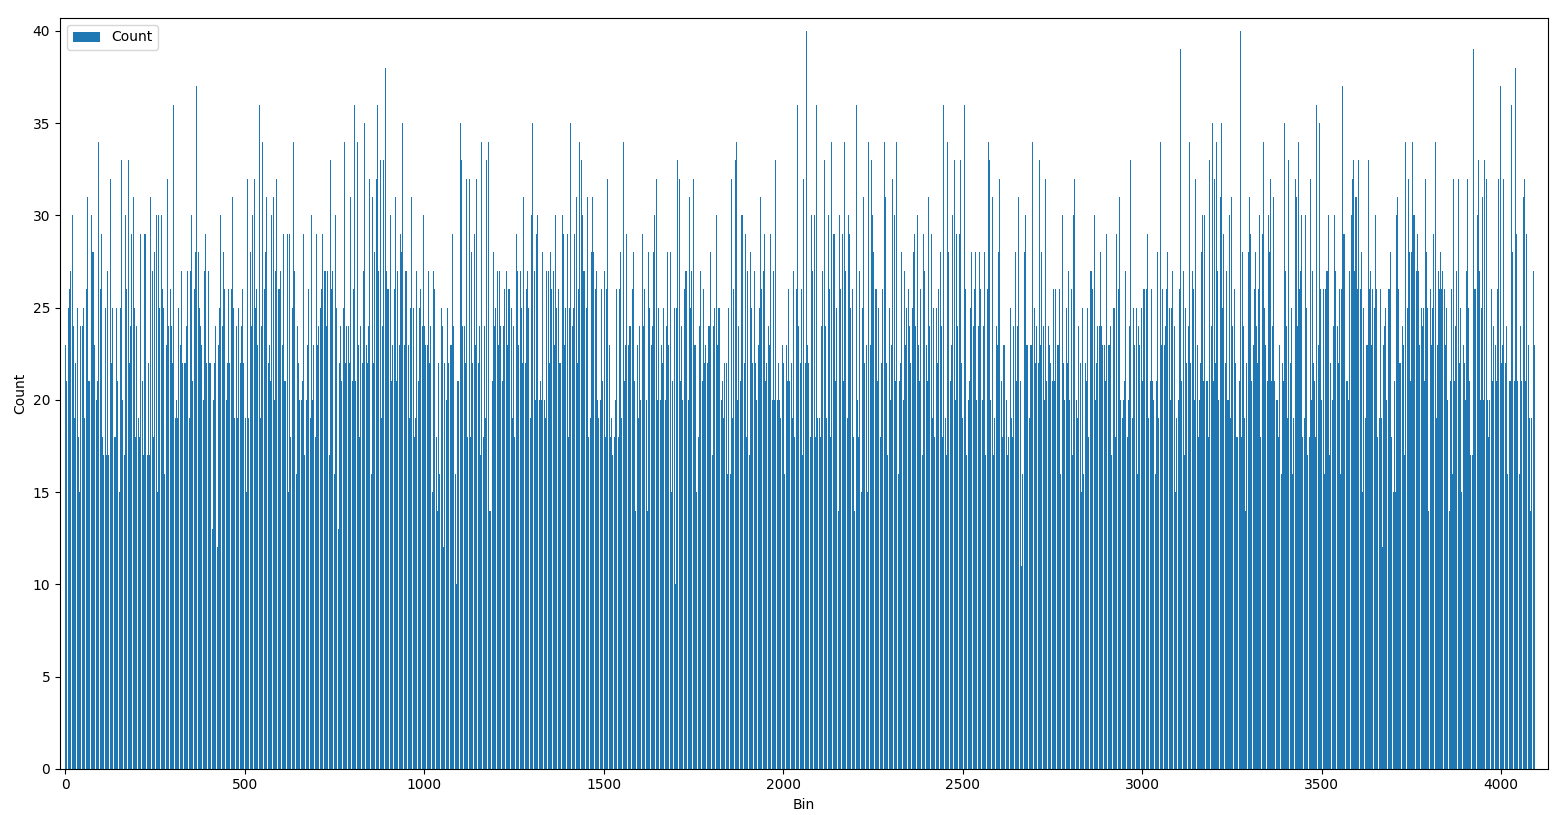

The data file committed next to this chart (first rows):
Bin; Count
0; 25
1; 23
2; 15
3; 35
4; 21
5; 15
6; 16
7; 26
8; 19
9; 25
10; 19
11; 21
12; 26
13; 24
14; 33
15; 27
16; 11
17; 31
18; 30
19; 15
20; 30
21; 22
22; 26
23; 24
24; 29
25; 20
26; 19
27; 22
28; 23
29; 22
30; 14
31; 17
32; 28
33; 27
34; 25
35; 24
36; 16
37; 18
38; 24
39; 23
40; 15
41; 18
42; 32
43; 24
44; 21
45; 19
46; 21
47; 15
48; 24
49; 19
50; 20
51; 25
52; 12
53; 23
54; 19
55; 26
56; 25
57; 35
58; 25
59; 26
... 4,036 more rows
